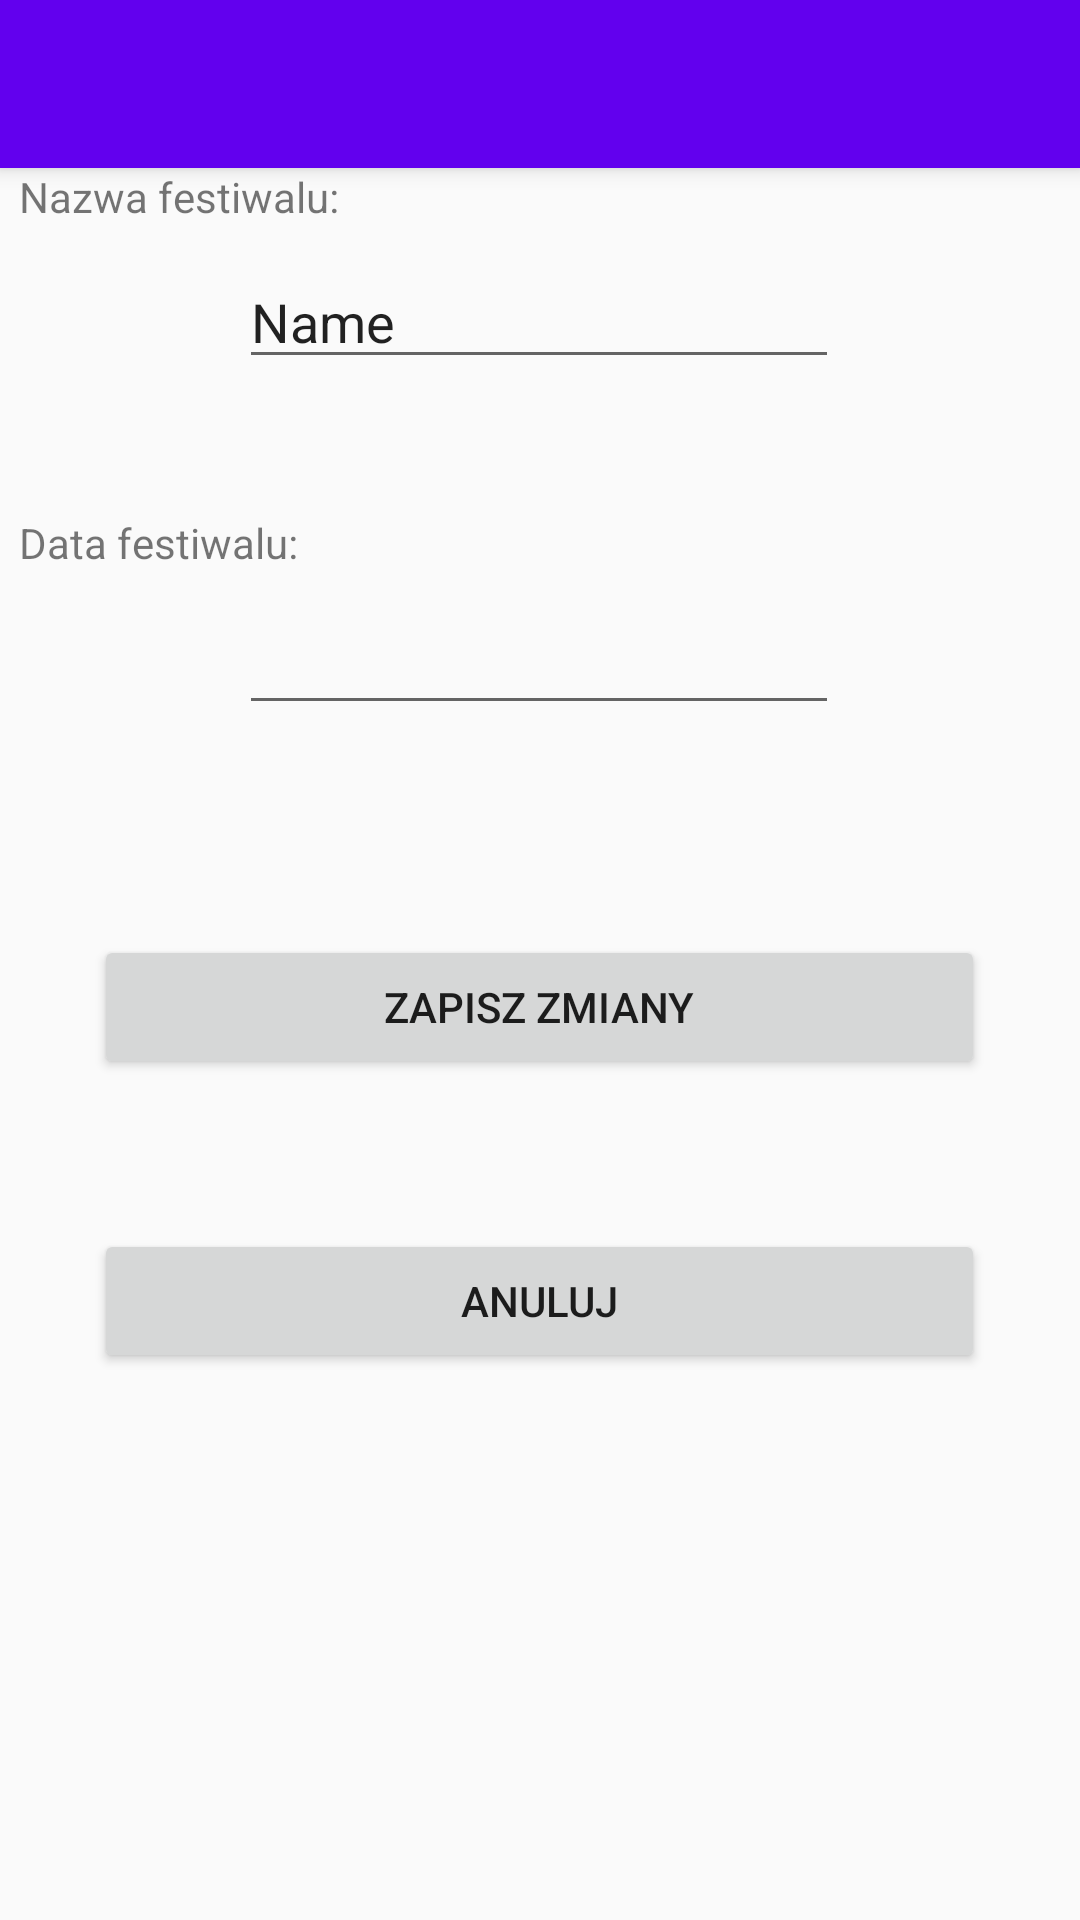

The Android layout XML behind this screen, and the referenced resources:
<!-- AndroidManifest.xml: activity theme AppTheme.NoActionBar -->
<!-- res/layout/activity_festival_edit.xml -->
<?xml version="1.0" encoding="utf-8"?>
<androidx.drawerlayout.widget.DrawerLayout
    xmlns:android="http://schemas.android.com/apk/res/android"
    xmlns:app="http://schemas.android.com/apk/res-auto"
    xmlns:tools="http://schemas.android.com/tools"
    android:layout_width="match_parent"
    android:layout_height="match_parent"
    tools:context=".FestivalEditActivity"
    android:id="@+id/drawer_layout"
    android:fitsSystemWindows="true"
    tools:openDrawer="start">

    <androidx.appcompat.widget.LinearLayoutCompat
        android:layout_width="match_parent"
        android:layout_height="match_parent"
        android:orientation="vertical">

        <androidx.appcompat.widget.Toolbar
            android:layout_width="match_parent"
            android:layout_height="?attr/actionBarSize"
            android:background="@color/colorPrimary"
            android:id="@+id/toolbar"
            android:theme="@style/ThemeOverlay.AppCompat.ActionBar"
            app:popupTheme="@style/ThemeOverlay.AppCompat.Light"
            android:elevation="4dp">

        </androidx.appcompat.widget.Toolbar>

        <LinearLayout
            android:layout_width="347dp"
            android:layout_height="615dp"
            android:orientation="vertical"
            app:layout_constraintBottom_toBottomOf="parent"
            app:layout_constraintEnd_toEndOf="parent"
            app:layout_constraintStart_toStartOf="parent"
            app:layout_constraintTop_toTopOf="parent"
            android:layout_gravity="center">

            <TextView
                android:id="@+id/textView2"
                android:layout_width="165dp"
                android:layout_height="wrap_content"
                android:text="@string/festivalEditName" />

            <EditText
                android:id="@+id/editTextEditFestivalName"
                android:layout_width="200dp"
                android:layout_height="wrap_content"
                android:layout_gravity="center"
                android:ems="10"
                android:inputType="textPersonName"
                android:text="Name"
                android:layout_marginTop="10dp"
                android:layout_marginBottom="45dp"/>

            <TextView
                android:id="@+id/textView5"
                android:layout_width="165dp"
                android:layout_height="wrap_content"
                android:text="@string/festivalEditDate" />

            <EditText
                android:id="@+id/editTextEditFestivalDate"
                android:layout_width="200dp"
                android:layout_height="wrap_content"
                android:ems="10"
                android:layout_gravity="center"
                android:inputType="date"
                android:layout_marginTop="10dp"
                android:layout_marginBottom="45dp"/>

            <Button
                android:id="@+id/buttonEditAccept"
                android:layout_width="match_parent"
                android:layout_height="wrap_content"
                android:layout_margin="25dp"
                android:text="@string/festivalEditAccept" />

            <Button
                android:id="@+id/buttonEditCancel"
                android:layout_width="match_parent"
                android:layout_margin="25dp"
                android:layout_height="wrap_content"
                android:text="@string/festivalEditCancel" />

        </LinearLayout>

    </androidx.appcompat.widget.LinearLayoutCompat>

    <com.google.android.material.navigation.NavigationView
        android:layout_width="wrap_content"
        android:layout_height="match_parent"
        android:layout_gravity="start"
        android:id="@+id/nav_view"
        app:headerLayout="@layout/nav_header"
        app:menu="@menu/nav_drawer_menu">

    </com.google.android.material.navigation.NavigationView>


</androidx.drawerlayout.widget.DrawerLayout>
<!-- res/layout/nav_header.xml (included above) -->
<?xml version="1.0" encoding="utf-8"?>
<androidx.appcompat.widget.LinearLayoutCompat
    xmlns:android="http://schemas.android.com/apk/res/android"
    android:layout_width="match_parent"
    android:layout_height="176dp"
    android:background="@color/colorPrimary"
    android:gravity="bottom"
    android:padding="16dp"
    android:theme="@style/ThemeOverlay.AppCompat.Dark">

    <ImageView
        android:layout_width="wrap_content"
        android:layout_height="wrap_content"
        android:src="@mipmap/ic_launcher_round">

    </ImageView>

    <TextView
        android:layout_width="wrap_content"
        android:layout_height="wrap_content"
        android:padding="8dp"
        android:text="FindMeAtFestival"
        android:textAppearance="@style/TextAppearance.AppCompat.Body1">

    </TextView>

</androidx.appcompat.widget.LinearLayoutCompat>
<!-- resources referenced by this layout -->
<resources>
  <string name="festivalEditAccept">Zapisz zmiany</string>
  <string name="festivalEditCancel">Anuluj</string>
  <string name="festivalEditDate">Data festiwalu:</string>
  <string name="festivalEditName">Nazwa festiwalu:</string>
  <style name="AppTheme.NoActionBar">
          <item name="windowActionBar">false</item>
          <item name="windowNoTitle">true</item>
          <item name="android:statusBarColor">@android:color/transparent</item>
      </style>
  <!-- not gathered from this repository: default colours our renderer supplied (Android Studio template values) -->
  <color name="colorPrimary">#FF6200EE</color>
</resources>
